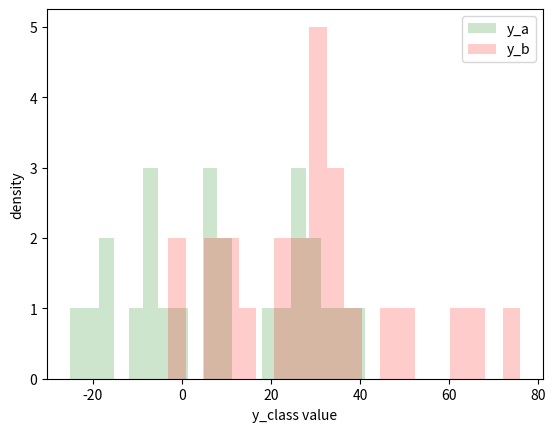

Reproduce this figure in Python.
import numpy as np
import matplotlib.pyplot as plt
import random

####### Generate Training Data ###########################################################################################
degree_p = 10
penalty = 0.0000001

var_x_a, var_y_a, var_x_b, var_y_b, alpha_a, alpha_b = 3, float(2),3, float(2), float(-1), float(-1)

mean_a, mean_b = np.reshape([1,1],(2,)) , np.reshape([3,3],(2,))
cov_a = np.reshape([[var_x_a, (alpha_a*var_x_a)],[(alpha_a*var_x_a), ((alpha_a**2)*var_x_a)+var_y_a]], (2,2)) # calculate COV(.) for class a
cov_b = np.reshape([[var_x_b, (alpha_b*var_x_b)],[(alpha_b*var_x_b), ((alpha_b**2)*var_x_b)+var_y_b]], (2,2)) # " for class b
inv_cov_a = np.reshape([[((1/var_x_a)+(alpha_a/var_y_a)), -(alpha_a/var_y_a)],[-(alpha_a/var_y_a), ((alpha_a**2)/var_y_a)]], (2,2))
inv_cov_b = np.reshape([[((1/var_x_b)+(alpha_b/var_y_b)), -(alpha_b/var_y_b)],[-(alpha_b/var_y_b), ((alpha_b**2)/var_y_b)]], (2,2))

N_a = 25
N_b = N_a

x_a = np.random.multivariate_normal(mean_a, cov_a, N_a) # distribute data over multivariate gauss (normal) distribution
x_b = np.random.multivariate_normal(mean_b, cov_b, N_b)

w = np.reshape([11,-1],(2,)) # some random w

y_a = [(w.T).dot(x_a[i]) for i in range(N_a)] # calculation of y_c^n
y_b = [(w.T).dot(x_b[i]) for i in range(N_b)]

print(y_a)
bins = 20
plt.hist(y_a, bins, facecolor='g', alpha=0.2, label='y_a')
plt.hist(y_b, bins, facecolor='r', alpha=0.2, label='y_b')
#plt.plot(x_a[:,0],x_a[:,1], 'o', color='blue')
#plt.plot(x_b[:,0],x_b[:,1], 'o', color='red')
plt.legend(loc='upper right')
plt.ylabel('density')
plt.xlabel('y_class value')
plt.show()
